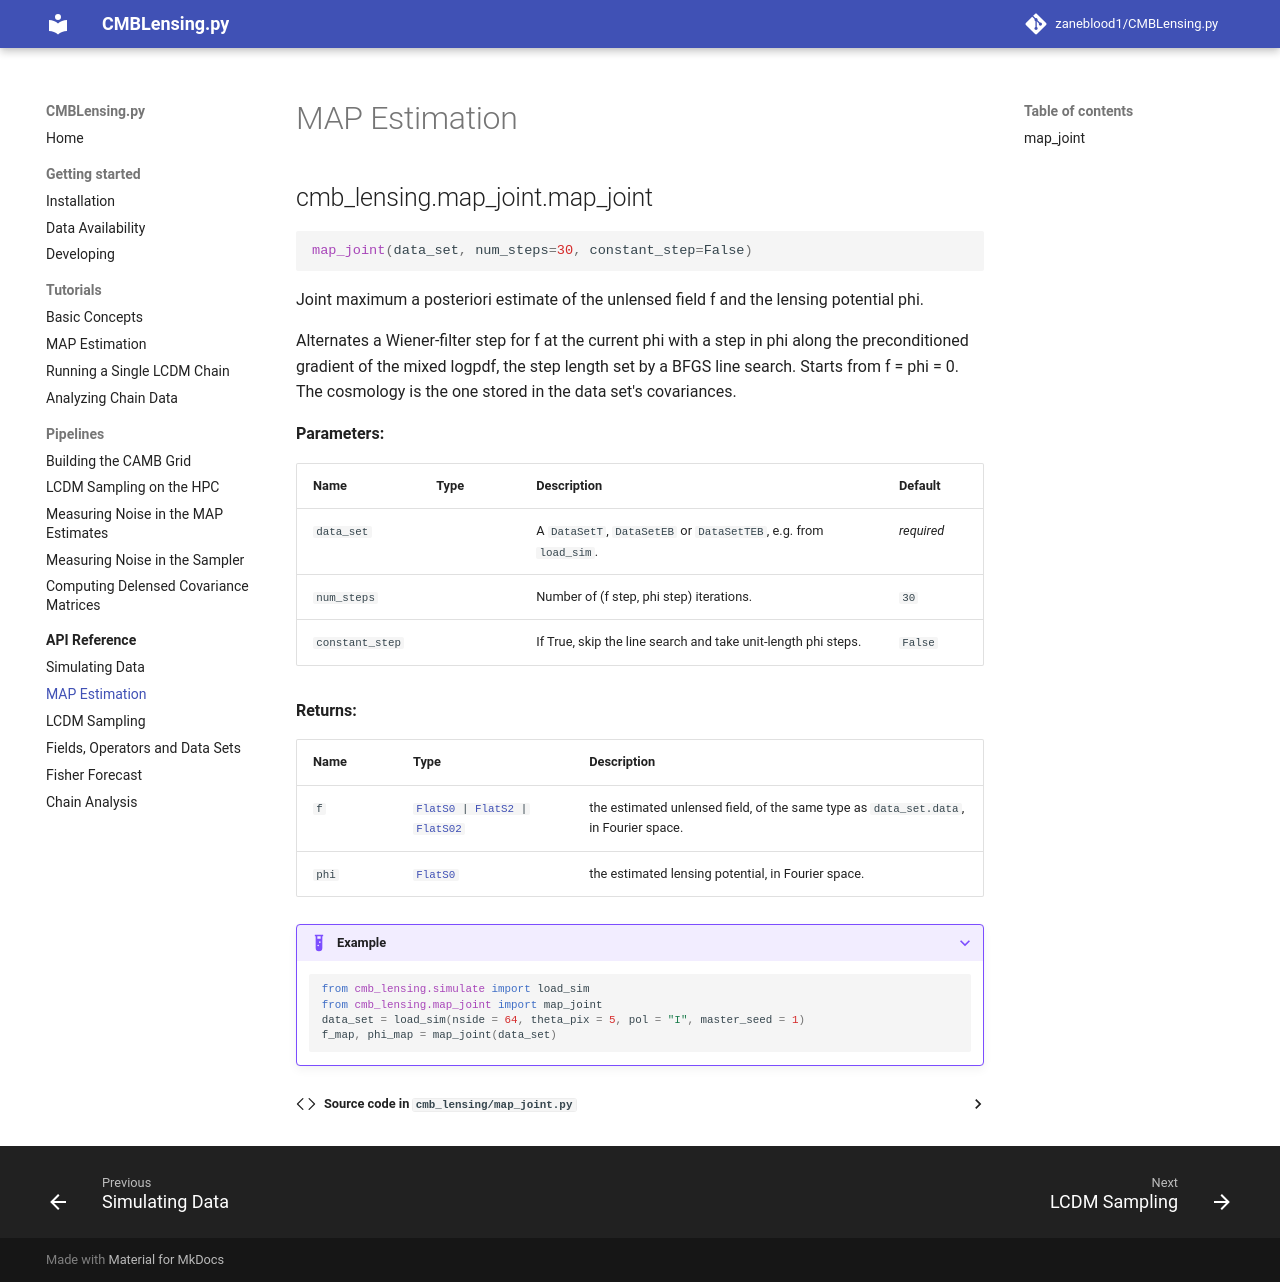

repository: zaneblood1/CMBLensing.py · page: api/map-joint/index.html · generator: mkdocs

# MAP Estimation

::: cmb_lensing.map_joint.map_joint
